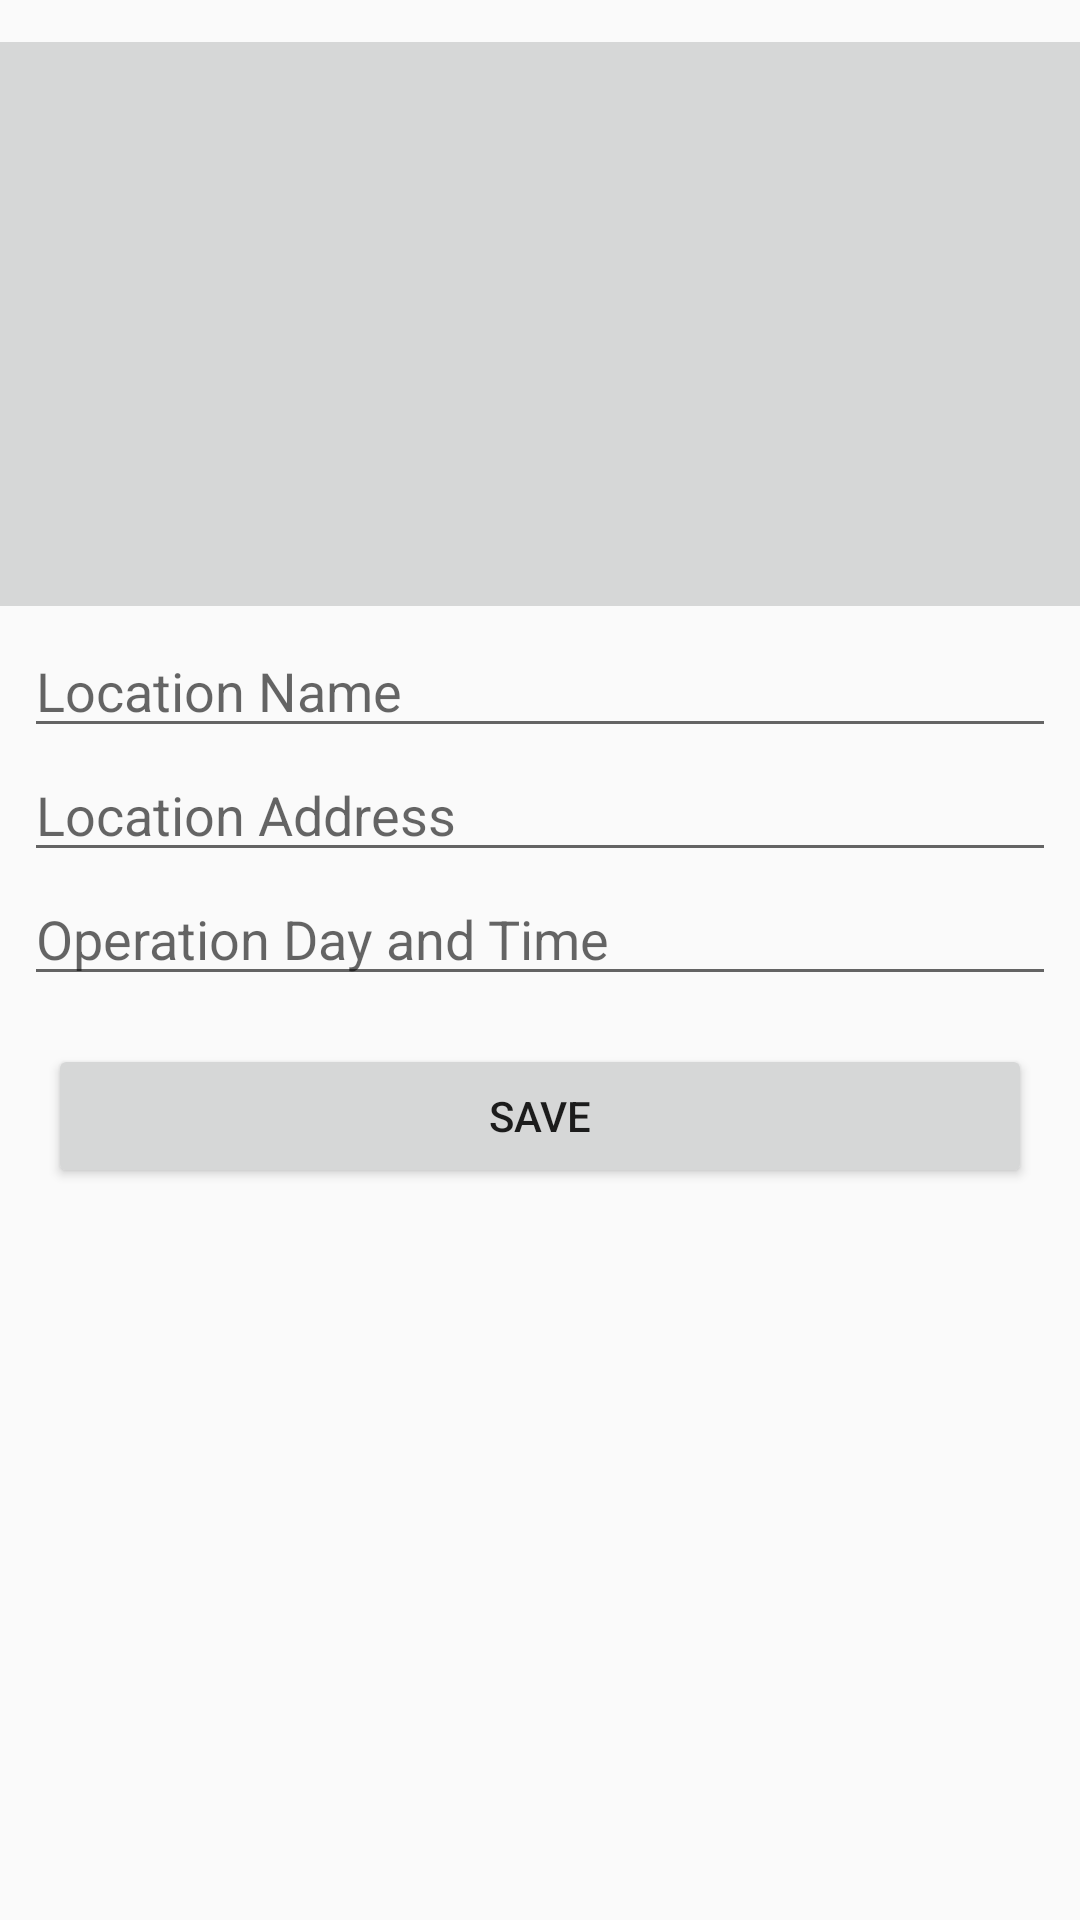

Write the Android layout XML for this screen, with the resource values it uses.
<!-- AndroidManifest.xml: application theme AppTheme -->
<!-- res/layout/activity_add_location.xml -->
<?xml version="1.0" encoding="utf-8"?>
<androidx.constraintlayout.widget.ConstraintLayout xmlns:android="http://schemas.android.com/apk/res/android"
    xmlns:app="http://schemas.android.com/apk/res-auto"
    xmlns:tools="http://schemas.android.com/tools"
    android:layout_width="match_parent"
    android:layout_height="match_parent"
    tools:context=".AddLocation">

    <EditText
        android:id="@+id/editTextLocationName"
        android:layout_width="0dp"
        android:layout_height="wrap_content"
        android:layout_marginStart="8dp"
        android:layout_marginLeft="8dp"
        android:layout_marginEnd="8dp"
        android:layout_marginRight="8dp"
        android:layout_marginBottom="8dp"
        android:ems="10"
        android:hint="@string/locationName"
        android:inputType="textPersonName"
        app:layout_constraintBottom_toBottomOf="parent"
        app:layout_constraintEnd_toEndOf="parent"
        app:layout_constraintHorizontal_bias="1.0"
        app:layout_constraintStart_toStartOf="parent"
        app:layout_constraintTop_toBottomOf="@+id/imageButtonLocation"
        app:layout_constraintVertical_bias="0.0" />

    <EditText
        android:id="@+id/editTextLocationAddress"
        android:layout_width="0dp"
        android:layout_height="wrap_content"
        android:ems="10"
        android:hint="@string/locationAddress"
        android:inputType="textPersonName"
        app:layout_constraintEnd_toEndOf="@+id/editTextLocationName"
        app:layout_constraintStart_toStartOf="@+id/editTextLocationName"
        app:layout_constraintTop_toBottomOf="@+id/editTextLocationName" />

    <EditText
        android:id="@+id/editTextLocationOperation"
        android:layout_width="0dp"
        android:layout_height="wrap_content"
        android:ems="10"
        android:hint="@string/locationOperation"
        android:inputType="textPersonName"
        app:layout_constraintEnd_toEndOf="@+id/editTextLocationAddress"
        app:layout_constraintStart_toStartOf="@+id/editTextLocationAddress"
        app:layout_constraintTop_toBottomOf="@+id/editTextLocationAddress" />

    <ImageButton
        android:id="@+id/imageButtonLocation"
        android:layout_width="400dp"
        android:layout_height="200dp"
        android:layout_marginStart="16dp"
        android:layout_marginLeft="16dp"
        android:layout_marginTop="8dp"
        android:layout_marginEnd="16dp"
        android:layout_marginRight="16dp"
        android:layout_marginBottom="16dp"
        android:scaleType="centerCrop"
        app:layout_constraintBottom_toBottomOf="parent"
        app:layout_constraintEnd_toEndOf="parent"
        app:layout_constraintHorizontal_bias="0.495"
        app:layout_constraintStart_toStartOf="parent"
        app:layout_constraintTop_toTopOf="parent"
        app:layout_constraintVertical_bias="0.0"
        app:srcCompat="@mipmap/ic_launcher" />

    <Button
        android:id="@+id/buttonSave"
        android:layout_width="0dp"
        android:layout_height="wrap_content"
        android:layout_marginStart="16dp"
        android:layout_marginLeft="16dp"
        android:layout_marginTop="16dp"
        android:layout_marginEnd="16dp"
        android:layout_marginRight="16dp"
        android:text="@string/save"
        app:layout_constraintEnd_toEndOf="parent"
        app:layout_constraintStart_toStartOf="parent"
        app:layout_constraintTop_toBottomOf="@+id/editTextLocationOperation" />
</androidx.constraintlayout.widget.ConstraintLayout>
<!-- resources referenced by this layout -->
<resources>
  <string name="locationAddress">Location Address</string>
  <string name="locationName">Location Name</string>
  <string name="locationOperation">Operation Day and Time</string>
  <string name="save">Save</string>
  <style name="AppTheme" parent="Theme.AppCompat.Light.DarkActionBar">
          
          <item name="colorPrimary">@color/colorPrimary</item>
          <item name="colorPrimaryDark">@color/colorPrimaryDark</item>
          <item name="colorAccent">@color/colorAccent</item>
      </style>
  <!-- not gathered from this repository: default colours our renderer supplied (Android Studio template values) -->
  <color name="colorPrimary">#FF6200EE</color>
  <color name="colorPrimaryDark">#FF3700B3</color>
  <color name="colorAccent">#FF03DAC5</color>
</resources>
